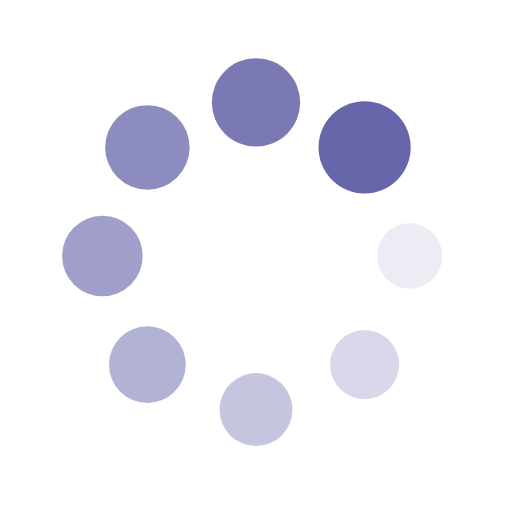
t = 0.00 s
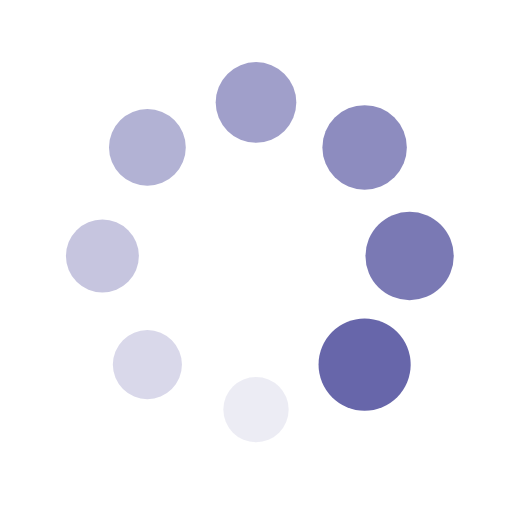
t = 0.25 s
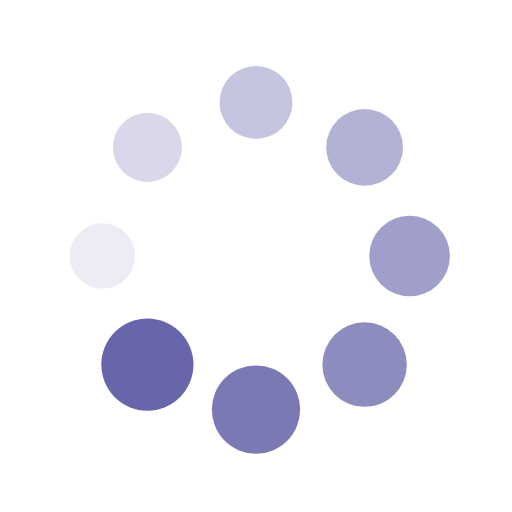
t = 0.50 s
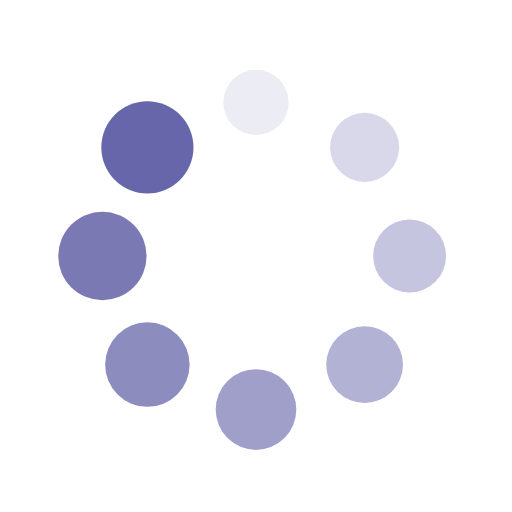
t = 0.75 s

The animated SVG that drew these frames (rendered in a browser with its animation timeline set to each time). Animation: 16 SMIL elements (animate=8,animateTransform=8); one cycle of 1.00 s, repeats indefinitely.

<?xml version="1.0" encoding="utf-8"?>
<svg xmlns="http://www.w3.org/2000/svg" xmlns:xlink="http://www.w3.org/1999/xlink" style="margin: auto; background: none; display: block; shape-rendering: auto; animation-play-state: running; animation-delay: 0s;" width="200px" height="200px" viewBox="0 0 100 100" preserveAspectRatio="xMidYMid">
<g transform="translate(80,50)" style="animation-play-state: running; animation-delay: 0s;">
<g transform="rotate(0)" style="animation-play-state: running; animation-delay: 0s;">
<circle cx="0" cy="0" r="6" fill="#6766aa" fill-opacity="1" style="animation-play-state: running; animation-delay: 0s;">
  <animateTransform attributeName="transform" type="scale" begin="-0.875s" values="1.5 1.5;1 1" keyTimes="0;1" dur="1s" repeatCount="indefinite" style="animation-play-state: running; animation-delay: 0s;"></animateTransform>
  <animate attributeName="fill-opacity" keyTimes="0;1" dur="1s" repeatCount="indefinite" values="1;0" begin="-0.875s" style="animation-play-state: running; animation-delay: 0s;"></animate>
</circle>
</g>
</g><g transform="translate(71.21320343559643,71.21320343559643)" style="animation-play-state: running; animation-delay: 0s;">
<g transform="rotate(45)" style="animation-play-state: running; animation-delay: 0s;">
<circle cx="0" cy="0" r="6" fill="#6766aa" fill-opacity="0.875" style="animation-play-state: running; animation-delay: 0s;">
  <animateTransform attributeName="transform" type="scale" begin="-0.75s" values="1.5 1.5;1 1" keyTimes="0;1" dur="1s" repeatCount="indefinite" style="animation-play-state: running; animation-delay: 0s;"></animateTransform>
  <animate attributeName="fill-opacity" keyTimes="0;1" dur="1s" repeatCount="indefinite" values="1;0" begin="-0.75s" style="animation-play-state: running; animation-delay: 0s;"></animate>
</circle>
</g>
</g><g transform="translate(50,80)" style="animation-play-state: running; animation-delay: 0s;">
<g transform="rotate(90)" style="animation-play-state: running; animation-delay: 0s;">
<circle cx="0" cy="0" r="6" fill="#6766aa" fill-opacity="0.75" style="animation-play-state: running; animation-delay: 0s;">
  <animateTransform attributeName="transform" type="scale" begin="-0.625s" values="1.5 1.5;1 1" keyTimes="0;1" dur="1s" repeatCount="indefinite" style="animation-play-state: running; animation-delay: 0s;"></animateTransform>
  <animate attributeName="fill-opacity" keyTimes="0;1" dur="1s" repeatCount="indefinite" values="1;0" begin="-0.625s" style="animation-play-state: running; animation-delay: 0s;"></animate>
</circle>
</g>
</g><g transform="translate(28.786796564403577,71.21320343559643)" style="animation-play-state: running; animation-delay: 0s;">
<g transform="rotate(135)" style="animation-play-state: running; animation-delay: 0s;">
<circle cx="0" cy="0" r="6" fill="#6766aa" fill-opacity="0.625" style="animation-play-state: running; animation-delay: 0s;">
  <animateTransform attributeName="transform" type="scale" begin="-0.5s" values="1.5 1.5;1 1" keyTimes="0;1" dur="1s" repeatCount="indefinite" style="animation-play-state: running; animation-delay: 0s;"></animateTransform>
  <animate attributeName="fill-opacity" keyTimes="0;1" dur="1s" repeatCount="indefinite" values="1;0" begin="-0.5s" style="animation-play-state: running; animation-delay: 0s;"></animate>
</circle>
</g>
</g><g transform="translate(20,50.00000000000001)" style="animation-play-state: running; animation-delay: 0s;">
<g transform="rotate(180)" style="animation-play-state: running; animation-delay: 0s;">
<circle cx="0" cy="0" r="6" fill="#6766aa" fill-opacity="0.5" style="animation-play-state: running; animation-delay: 0s;">
  <animateTransform attributeName="transform" type="scale" begin="-0.375s" values="1.5 1.5;1 1" keyTimes="0;1" dur="1s" repeatCount="indefinite" style="animation-play-state: running; animation-delay: 0s;"></animateTransform>
  <animate attributeName="fill-opacity" keyTimes="0;1" dur="1s" repeatCount="indefinite" values="1;0" begin="-0.375s" style="animation-play-state: running; animation-delay: 0s;"></animate>
</circle>
</g>
</g><g transform="translate(28.78679656440357,28.786796564403577)" style="animation-play-state: running; animation-delay: 0s;">
<g transform="rotate(225)" style="animation-play-state: running; animation-delay: 0s;">
<circle cx="0" cy="0" r="6" fill="#6766aa" fill-opacity="0.375" style="animation-play-state: running; animation-delay: 0s;">
  <animateTransform attributeName="transform" type="scale" begin="-0.25s" values="1.5 1.5;1 1" keyTimes="0;1" dur="1s" repeatCount="indefinite" style="animation-play-state: running; animation-delay: 0s;"></animateTransform>
  <animate attributeName="fill-opacity" keyTimes="0;1" dur="1s" repeatCount="indefinite" values="1;0" begin="-0.25s" style="animation-play-state: running; animation-delay: 0s;"></animate>
</circle>
</g>
</g><g transform="translate(49.99999999999999,20)" style="animation-play-state: running; animation-delay: 0s;">
<g transform="rotate(270)" style="animation-play-state: running; animation-delay: 0s;">
<circle cx="0" cy="0" r="6" fill="#6766aa" fill-opacity="0.25" style="animation-play-state: running; animation-delay: 0s;">
  <animateTransform attributeName="transform" type="scale" begin="-0.125s" values="1.5 1.5;1 1" keyTimes="0;1" dur="1s" repeatCount="indefinite" style="animation-play-state: running; animation-delay: 0s;"></animateTransform>
  <animate attributeName="fill-opacity" keyTimes="0;1" dur="1s" repeatCount="indefinite" values="1;0" begin="-0.125s" style="animation-play-state: running; animation-delay: 0s;"></animate>
</circle>
</g>
</g><g transform="translate(71.21320343559643,28.78679656440357)" style="animation-play-state: running; animation-delay: 0s;">
<g transform="rotate(315)" style="animation-play-state: running; animation-delay: 0s;">
<circle cx="0" cy="0" r="6" fill="#6766aa" fill-opacity="0.125" style="animation-play-state: running; animation-delay: 0s;">
  <animateTransform attributeName="transform" type="scale" begin="0s" values="1.5 1.5;1 1" keyTimes="0;1" dur="1s" repeatCount="indefinite" style="animation-play-state: running; animation-delay: 0s;"></animateTransform>
  <animate attributeName="fill-opacity" keyTimes="0;1" dur="1s" repeatCount="indefinite" values="1;0" begin="0s" style="animation-play-state: running; animation-delay: 0s;"></animate>
</circle>
</g>
</g>
<!-- [ldio] generated by https://loading.io/ --></svg>
